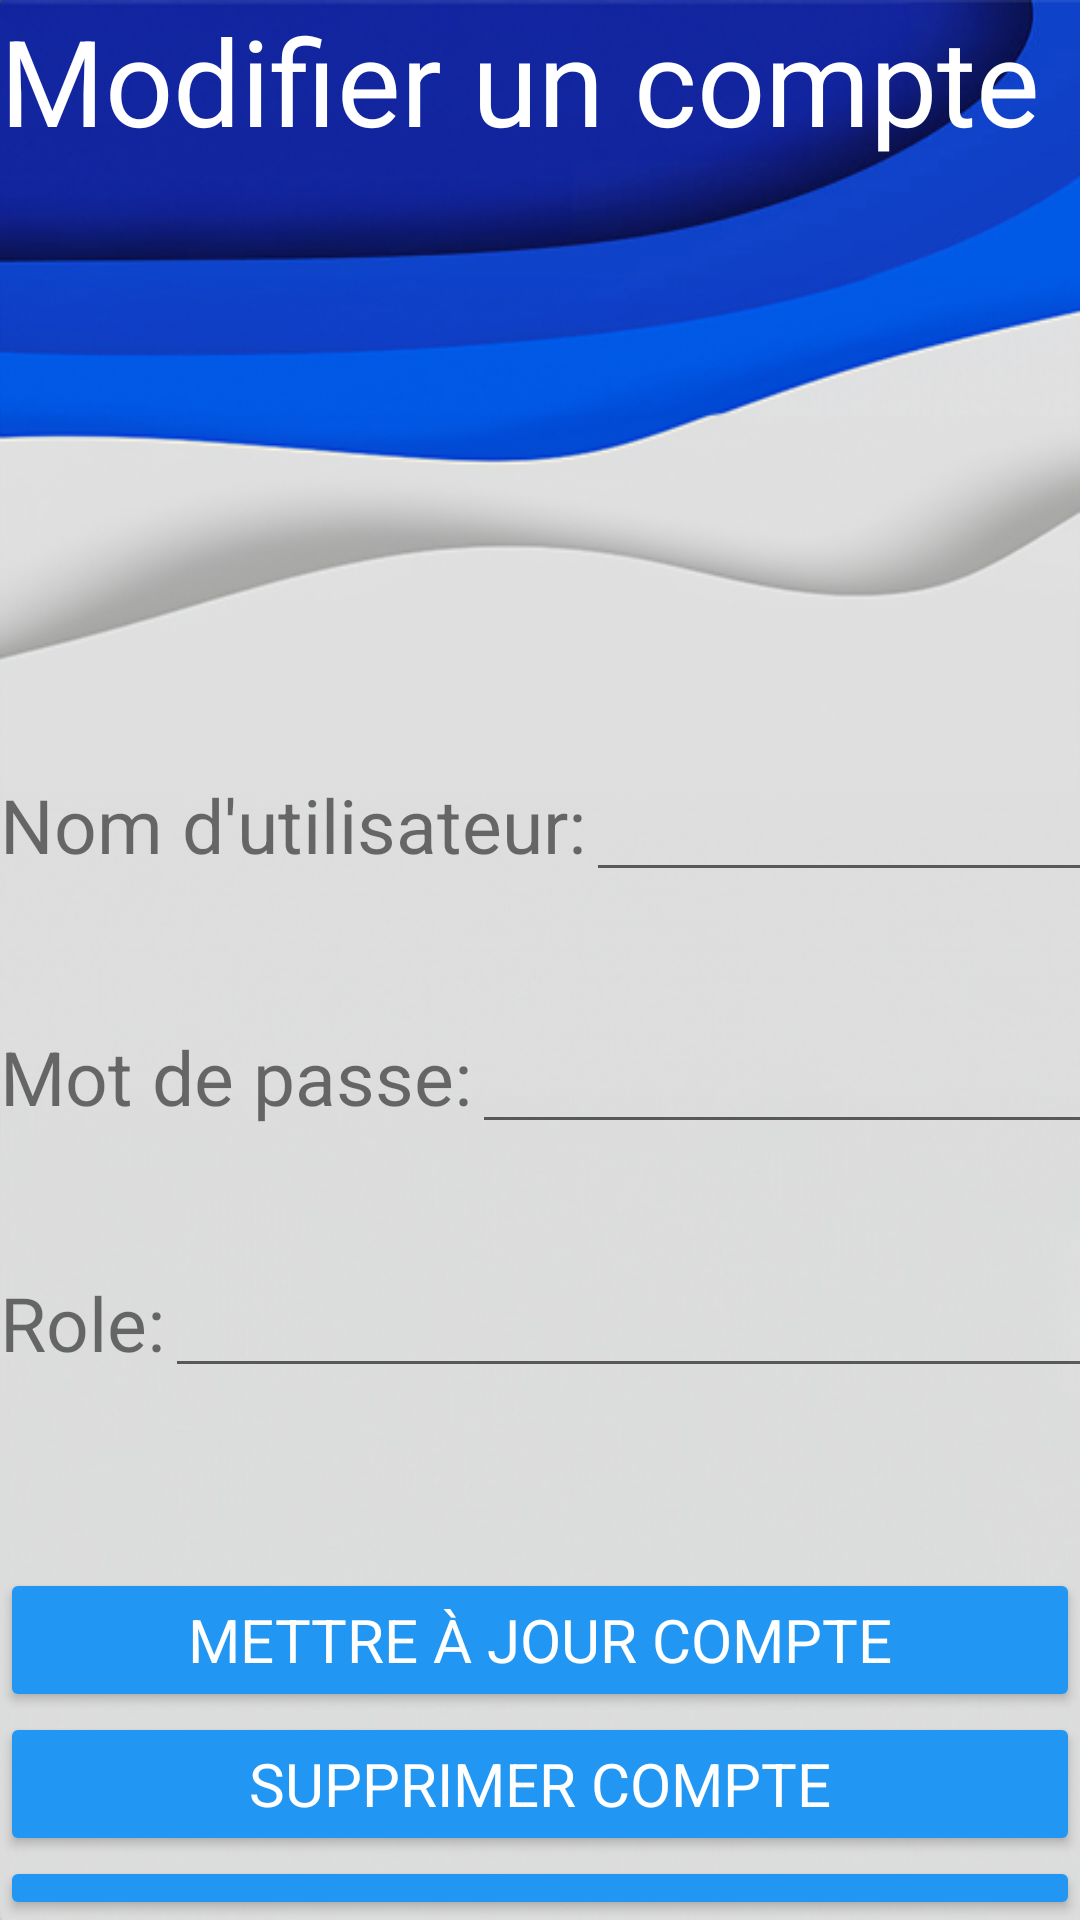

Layout XML and referenced resources for this Android screen:
<!-- AndroidManifest.xml: application theme Theme.ServiceNovigrad -->
<!-- res/layout/activity_user_update.xml -->
<?xml version="1.0" encoding="utf-8"?>
<RelativeLayout xmlns:android="http://schemas.android.com/apk/res/android"
    xmlns:tools="http://schemas.android.com/tools"
    android:layout_width="match_parent"
    android:layout_height="match_parent"
    tools:context=".LoginPage">

    <LinearLayout
        android:layout_width="match_parent"
        android:layout_height="match_parent"
        android:orientation="vertical"
        android:background="@drawable/wave9">
        <TextView
            android:layout_width="match_parent"
            android:layout_height="wrap_content"
            android:text="Modifier un compte"
            android:textColor="@color/white"
            android:textSize="40dp">
        </TextView>
        <Space
            android:layout_width="match_parent"
            android:layout_height="200dp">
        </Space>
        <LinearLayout
            android:layout_width="match_parent"
            android:layout_height="wrap_content"
            android:orientation="vertical">

            <LinearLayout
                android:layout_width="match_parent"
                android:layout_height="match_parent"
                android:orientation="horizontal">

                <TextView
                    android:id="@+id/textView"
                    android:layout_width="wrap_content"
                    android:layout_height="wrap_content"
                    android:text="Nom d'utilisateur:"
                    android:textSize="25sp" />

                <EditText
                    android:id="@+id/newUsername"
                    android:layout_width="214dp"
                    android:layout_height="wrap_content"
                    android:textSize="20dp"></EditText>
            </LinearLayout>

        </LinearLayout>
        <Space
            android:layout_width="match_parent"
            android:layout_height="40dp">
        </Space>

        <LinearLayout
            android:layout_width="match_parent"
            android:layout_height="wrap_content"
            android:orientation="vertical">

            <LinearLayout
                android:layout_width="match_parent"
                android:layout_height="match_parent"
                android:orientation="horizontal">

                <TextView
                    android:id="@+id/textView2"
                    android:layout_width="wrap_content"
                    android:layout_height="wrap_content"
                    android:layout_weight="0"
                    android:text="Mot de passe:"
                    android:textSize="25sp" />

                <EditText
                    android:id="@+id/newPassword"
                    android:layout_width="252dp"
                    android:layout_height="wrap_content"
                    android:inputType="textPassword"
                    android:textSize="20dp"></EditText>
            </LinearLayout>

        </LinearLayout>

        <LinearLayout
            android:layout_width="match_parent"
            android:layout_height="wrap_content"
            android:orientation="vertical">

            <Space
                android:layout_width="match_parent"
                android:layout_height="40dp"></Space>

            <LinearLayout
                android:layout_width="match_parent"
                android:layout_height="match_parent"
                android:orientation="horizontal">

                <TextView
                    android:id="@+id/textView5"
                    android:layout_width="wrap_content"
                    android:layout_height="wrap_content"
                    android:layout_weight="0"
                    android:text="Role:"
                    android:textSize="25sp" />

                <EditText
                    android:id="@+id/userType"
                    android:layout_width="349dp"
                    android:layout_height="wrap_content"
                    android:layout_weight="0"
                    android:ems="10"
                    android:inputType="text" />
            </LinearLayout>
        </LinearLayout>

        <Space
            android:layout_width="wrap_content"
            android:layout_height="60dp">
        </Space>

        <LinearLayout
            android:layout_width="fill_parent"
            android:layout_height="wrap_content"
            android:orientation="vertical">

            <Button
                android:id="@+id/updateService"
                android:layout_width="match_parent"
                android:layout_height="wrap_content"
                android:backgroundTint="@color/lightBlue"
                android:fontFamily="sans-serif"
                android:text="Mettre à jour compte"
                android:textColor="@color/white"
                android:textSize="20sp"></Button>

            <Button
                android:id="@+id/btn_delete"
                android:layout_width="match_parent"
                android:layout_height="wrap_content"
                android:text="Supprimer compte"
                android:backgroundTint="@color/lightBlue"
                android:textColor="@color/white"
                android:textSize="20sp"
                android:fontFamily="sans-serif"></Button>

            <Button
                android:id="@+id/btnCancel"
                android:layout_width="match_parent"
                android:layout_height="wrap_content"
                android:text="Annuler"
                android:backgroundTint="@color/lightBlue"
                android:textColor="@color/white"
                android:textSize="20sp"
                android:fontFamily="sans-serif"></Button>

        </LinearLayout>
    </LinearLayout>

</RelativeLayout>
<!-- resources referenced by this layout -->
<resources>
  <color name="lightBlue">#2196f3</color>
  <color name="white">#FFFFFFFF</color>
  <!-- drawable wave9: jpg bitmap (drawable, 103281 bytes) -->
  <style name="Theme.ServiceNovigrad" parent="Base.Theme.ServiceNovigrad" />
  <style name="Base.Theme.ServiceNovigrad" parent="Theme.AppCompat.Light.NoActionBar">
          
          
      </style>
</resources>
